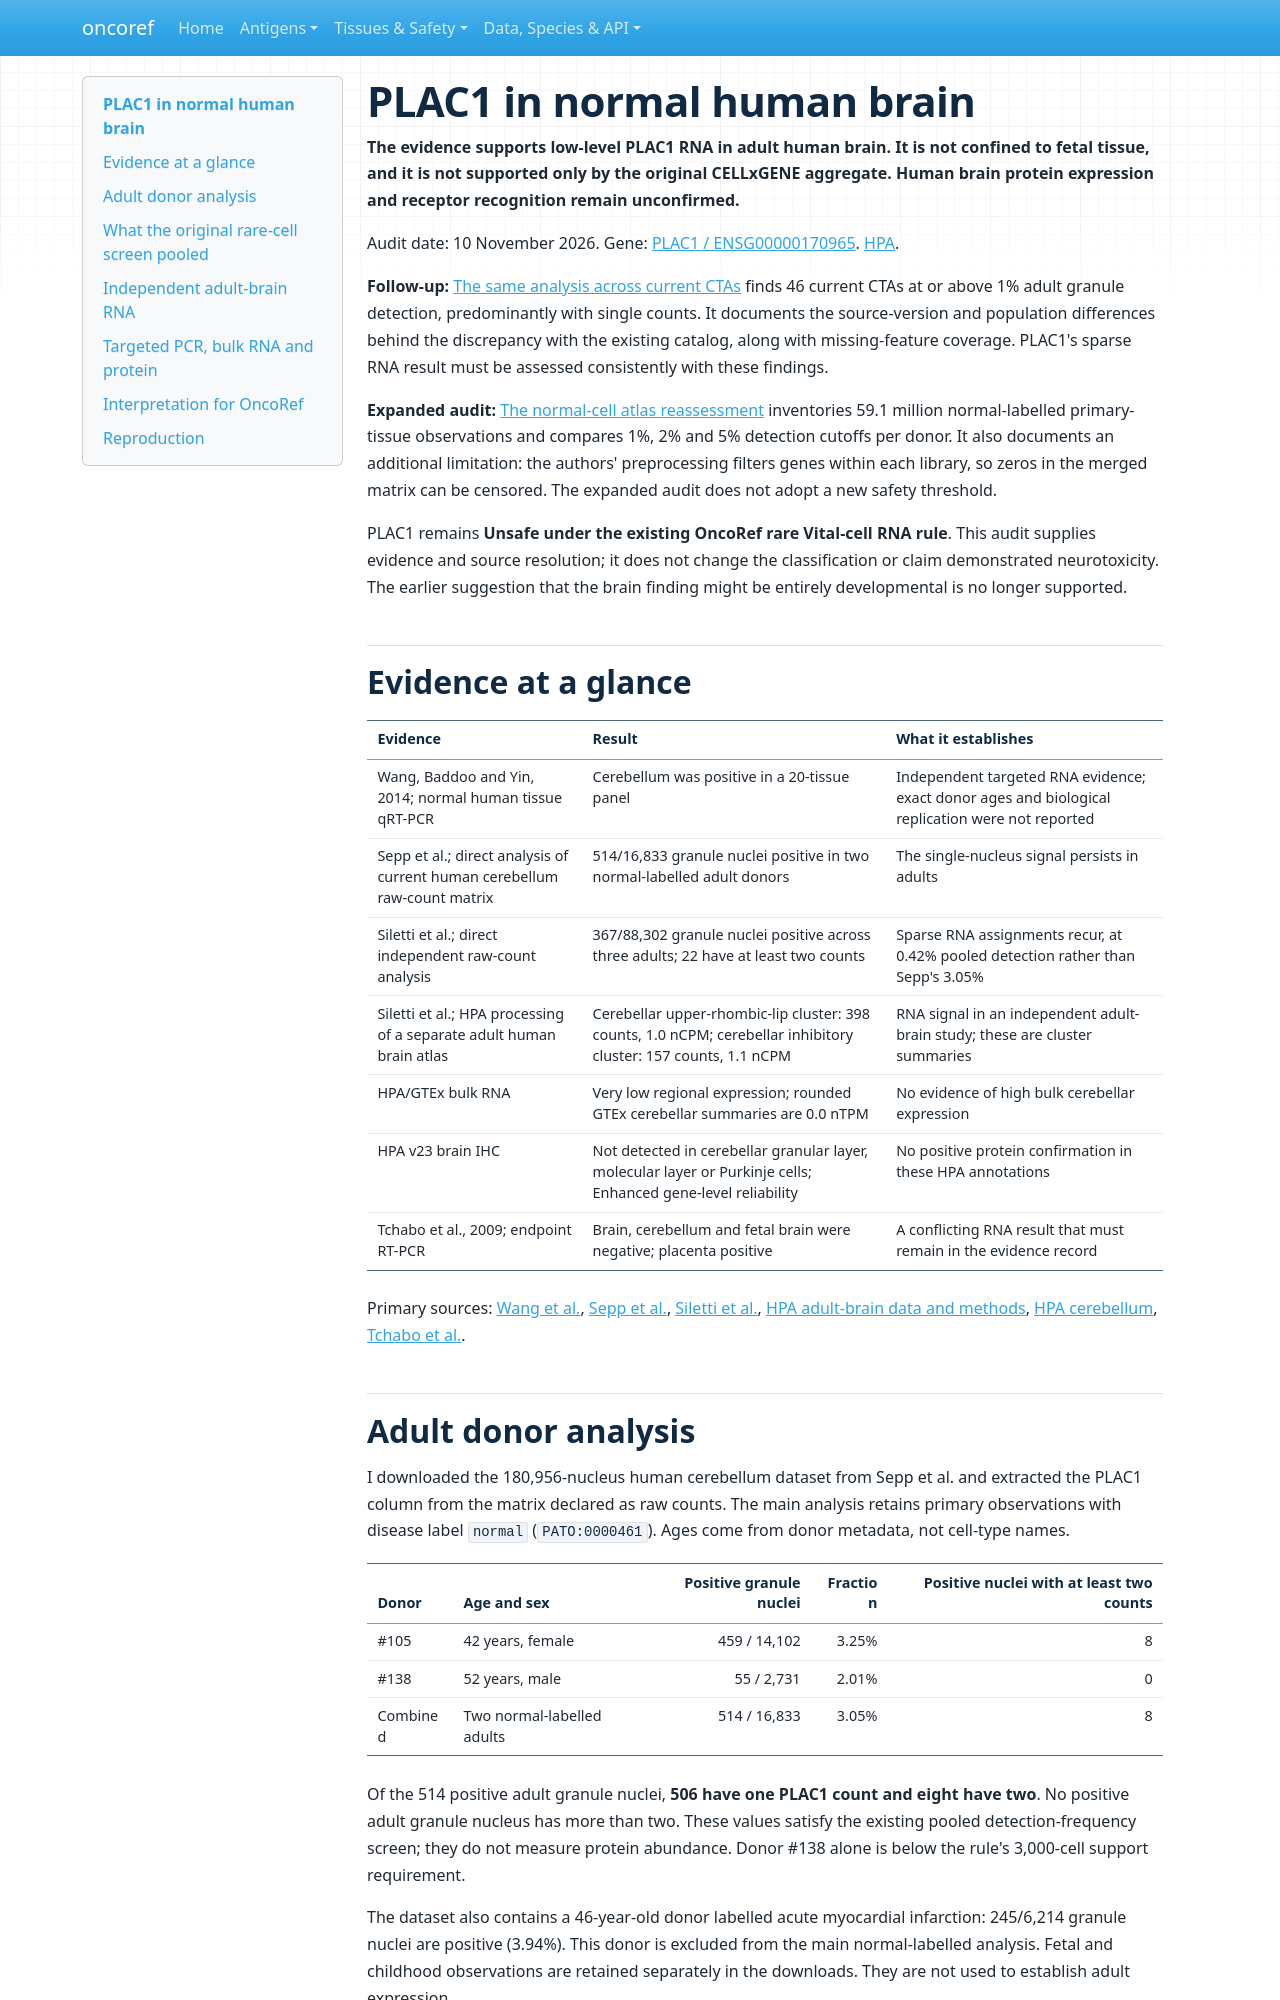

repository: pirl-unc/oncoref · page: audits/plac1-brain-20261110/index.html · generator: mkdocs

# PLAC1 in normal human brain

**The evidence supports low-level PLAC1 RNA in adult human brain. It is not confined to fetal tissue, and it is not supported only by the original CELLxGENE aggregate. Human brain protein expression and receptor recognition remain unconfirmed.**

Audit date: 10 November 2026. Gene: [PLAC1 / ENSG00000170965](https://www.ensembl.org/Homo_sapiens/Gene/Summary?g=ENSG00000170965). [HPA](https://www.proteinatlas.org/ENSG00000170965-PLAC1).

**Follow-up:** [The same analysis across current CTAs](cta-comparison/index.md) finds 46 current CTAs at or above 1% adult granule detection, predominantly with single counts. It documents the source-version and population differences behind the discrepancy with the existing catalog, along with missing-feature coverage. PLAC1's sparse RNA result must be assessed consistently with these findings.

**Expanded audit:** [The normal-cell atlas reassessment](../normal-cell-atlas-20261110/index.md) inventories 59.1 million normal-labelled primary-tissue observations and compares 1%, 2% and 5% detection cutoffs per donor. It also documents an additional limitation: the authors' preprocessing filters genes within each library, so zeros in the merged matrix can be censored. The expanded audit does not adopt a new safety threshold.

PLAC1 remains **Unsafe under the existing OncoRef rare Vital-cell RNA rule**. This audit supplies evidence and source resolution; it does not change the classification or claim demonstrated neurotoxicity. The earlier suggestion that the brain finding might be entirely developmental is no longer supported.

## Evidence at a glance

| Evidence | Result | What it establishes |
|---|---|---|
| Wang, Baddoo and Yin, 2014; normal human tissue qRT-PCR | Cerebellum was positive in a 20-tissue panel | Independent targeted RNA evidence; exact donor ages and biological replication were not reported |
| Sepp et al.; direct analysis of current human cerebellum raw-count matrix | 514/16,833 granule nuclei positive in two normal-labelled adult donors | The single-nucleus signal persists in adults |
| Siletti et al.; direct independent raw-count analysis | 367/88,302 granule nuclei positive across three adults; 22 have at least two counts | Sparse RNA assignments recur, at 0.42% pooled detection rather than Sepp's 3.05% |
| Siletti et al.; HPA processing of a separate adult human brain atlas | Cerebellar upper-rhombic-lip cluster: 398 counts, 1.0 nCPM; cerebellar inhibitory cluster: 157 counts, 1.1 nCPM | RNA signal in an independent adult-brain study; these are cluster summaries |
| HPA/GTEx bulk RNA | Very low regional expression; rounded GTEx cerebellar summaries are 0.0 nTPM | No evidence of high bulk cerebellar expression |
| HPA v23 brain IHC | Not detected in cerebellar granular layer, molecular layer or Purkinje cells; Enhanced gene-level reliability | No positive protein confirmation in these HPA annotations |
| Tchabo et al., 2009; endpoint RT-PCR | Brain, cerebellum and fetal brain were negative; placenta positive | A conflicting RNA result that must remain in the evidence record |

Primary sources: [Wang et al.](https://doi.org/10.1186/1743-422X-11-107), [Sepp et al.](https://doi.org/10.1038/s41586-023-06884-x), [Siletti et al.](https://doi.org/10.1126/science.add7046), [HPA adult-brain data and methods](https://www.proteinatlas.org/humanproteome/single+cell/single+nuclei+brain/method), [HPA cerebellum](https://www.proteinatlas.org/ENSG00000170965-PLAC1/tissue/cerebellum), [Tchabo et al.](https://pmc.ncbi.nlm.nih.gov/articles/PMC2935768/).
